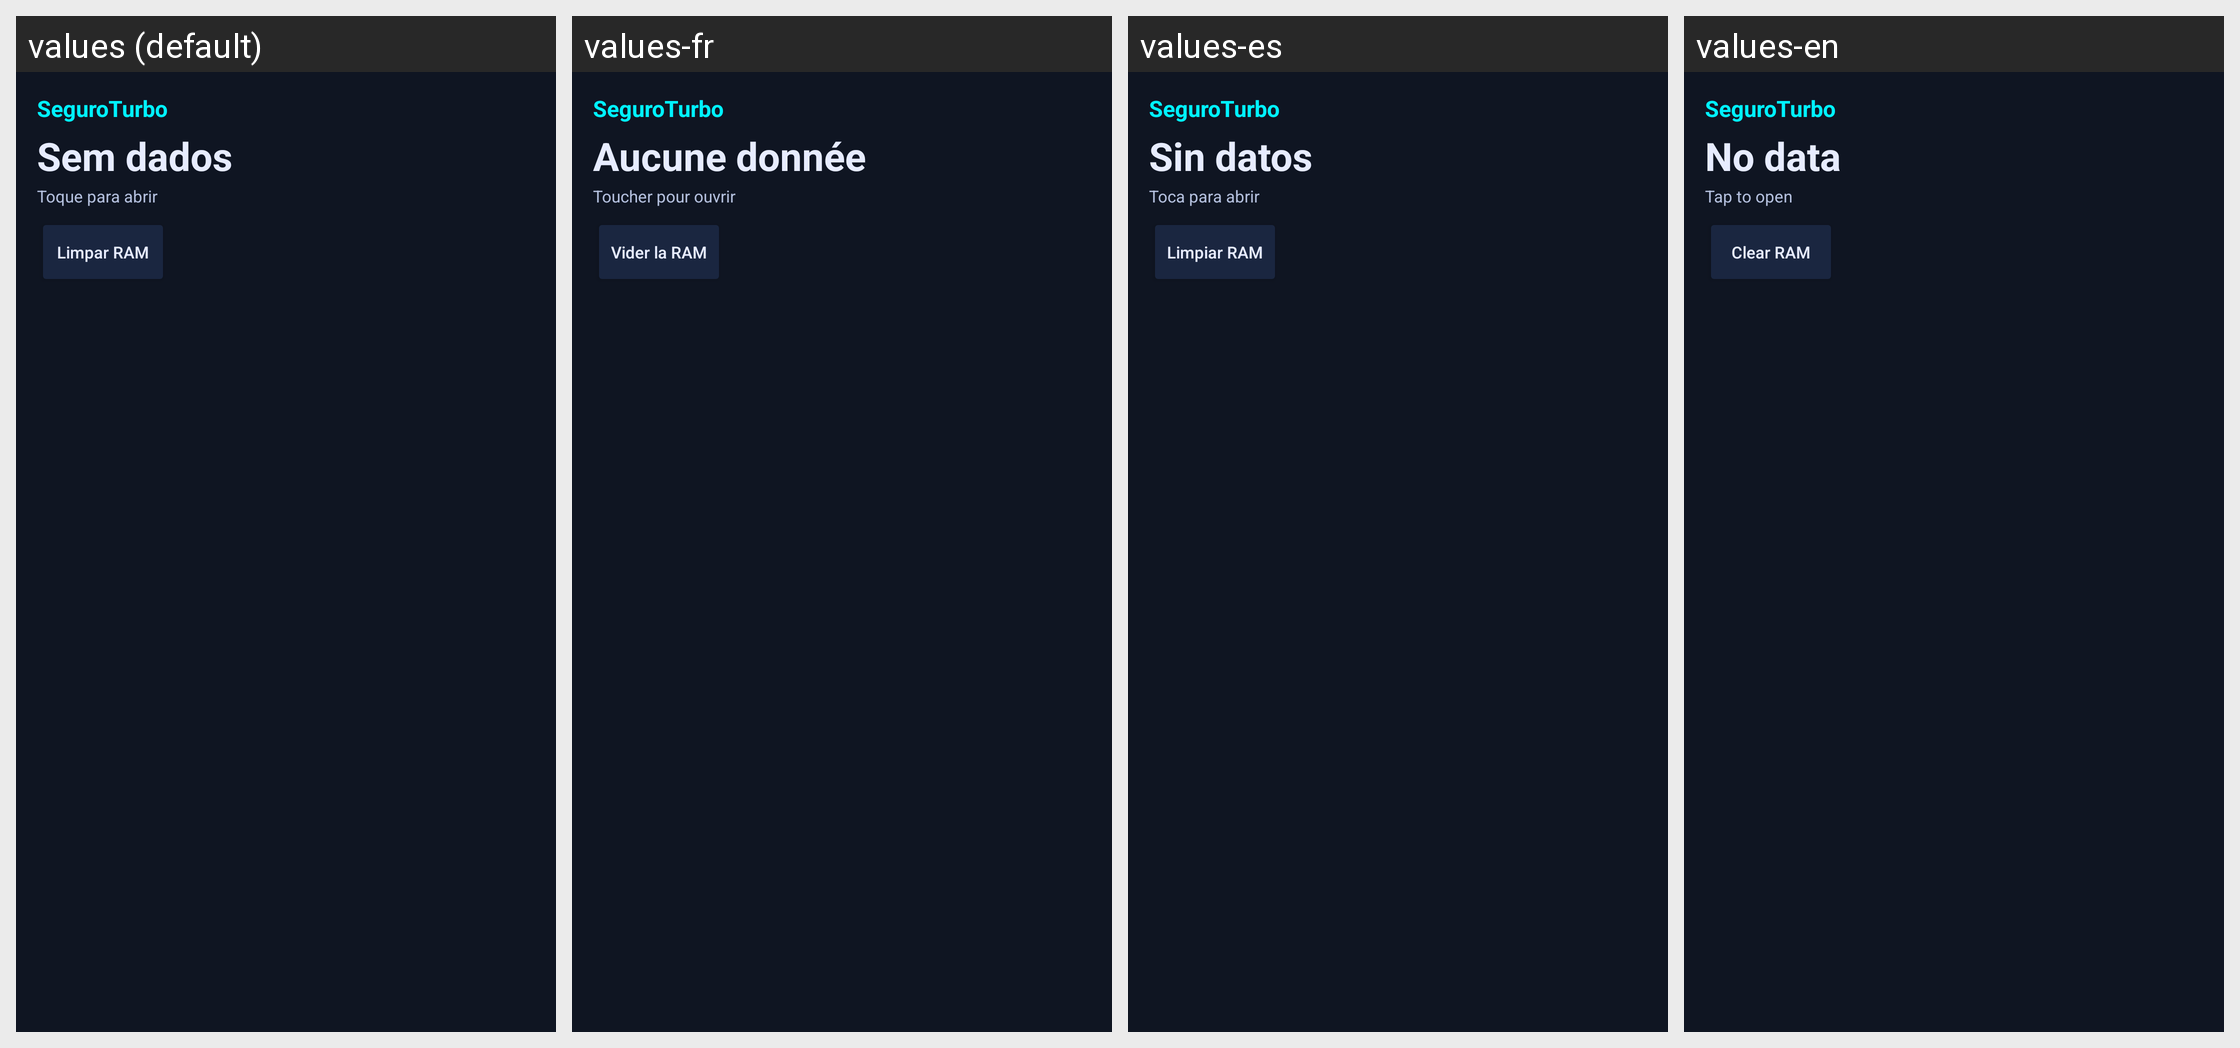

This grid shows one Android layout under several languages. Give, for every string resource on the screen, its name, the default text and each shown locale's text.
Android screen res/layout/widget_seguraturbo.xml rendered under 4 locales, left to right: values (default), values-fr, values-es, values-en. Device: Nexus 5 (rendered at 1080×1920; each locale shown at half size, 540×960, under a caption strip naming it); theme AppTheme.
Strings drawn on this screen, with the default value and each locale's value (text and hints the layout hard-codes, and strings that could not be matched under every locale, appear in the picture but are not listed):

app_name
  values: SeguroTurbo
  values-fr: SeguroTurbo
  values-es: SeguroTurbo
  values-en: SeguroTurbo

widget_sem_dados
  values: Sem dados
  values-fr: Aucune donnée
  values-es: Sin datos
  values-en: No data

widget_acao
  values: Toque para abrir
  values-fr: Toucher pour ouvrir
  values-es: Toca para abrir
  values-en: Tap to open

widget_limpar_ram
  values: Limpar RAM
  values-fr: Vider la RAM
  values-es: Limpiar RAM
  values-en: Clear RAM
